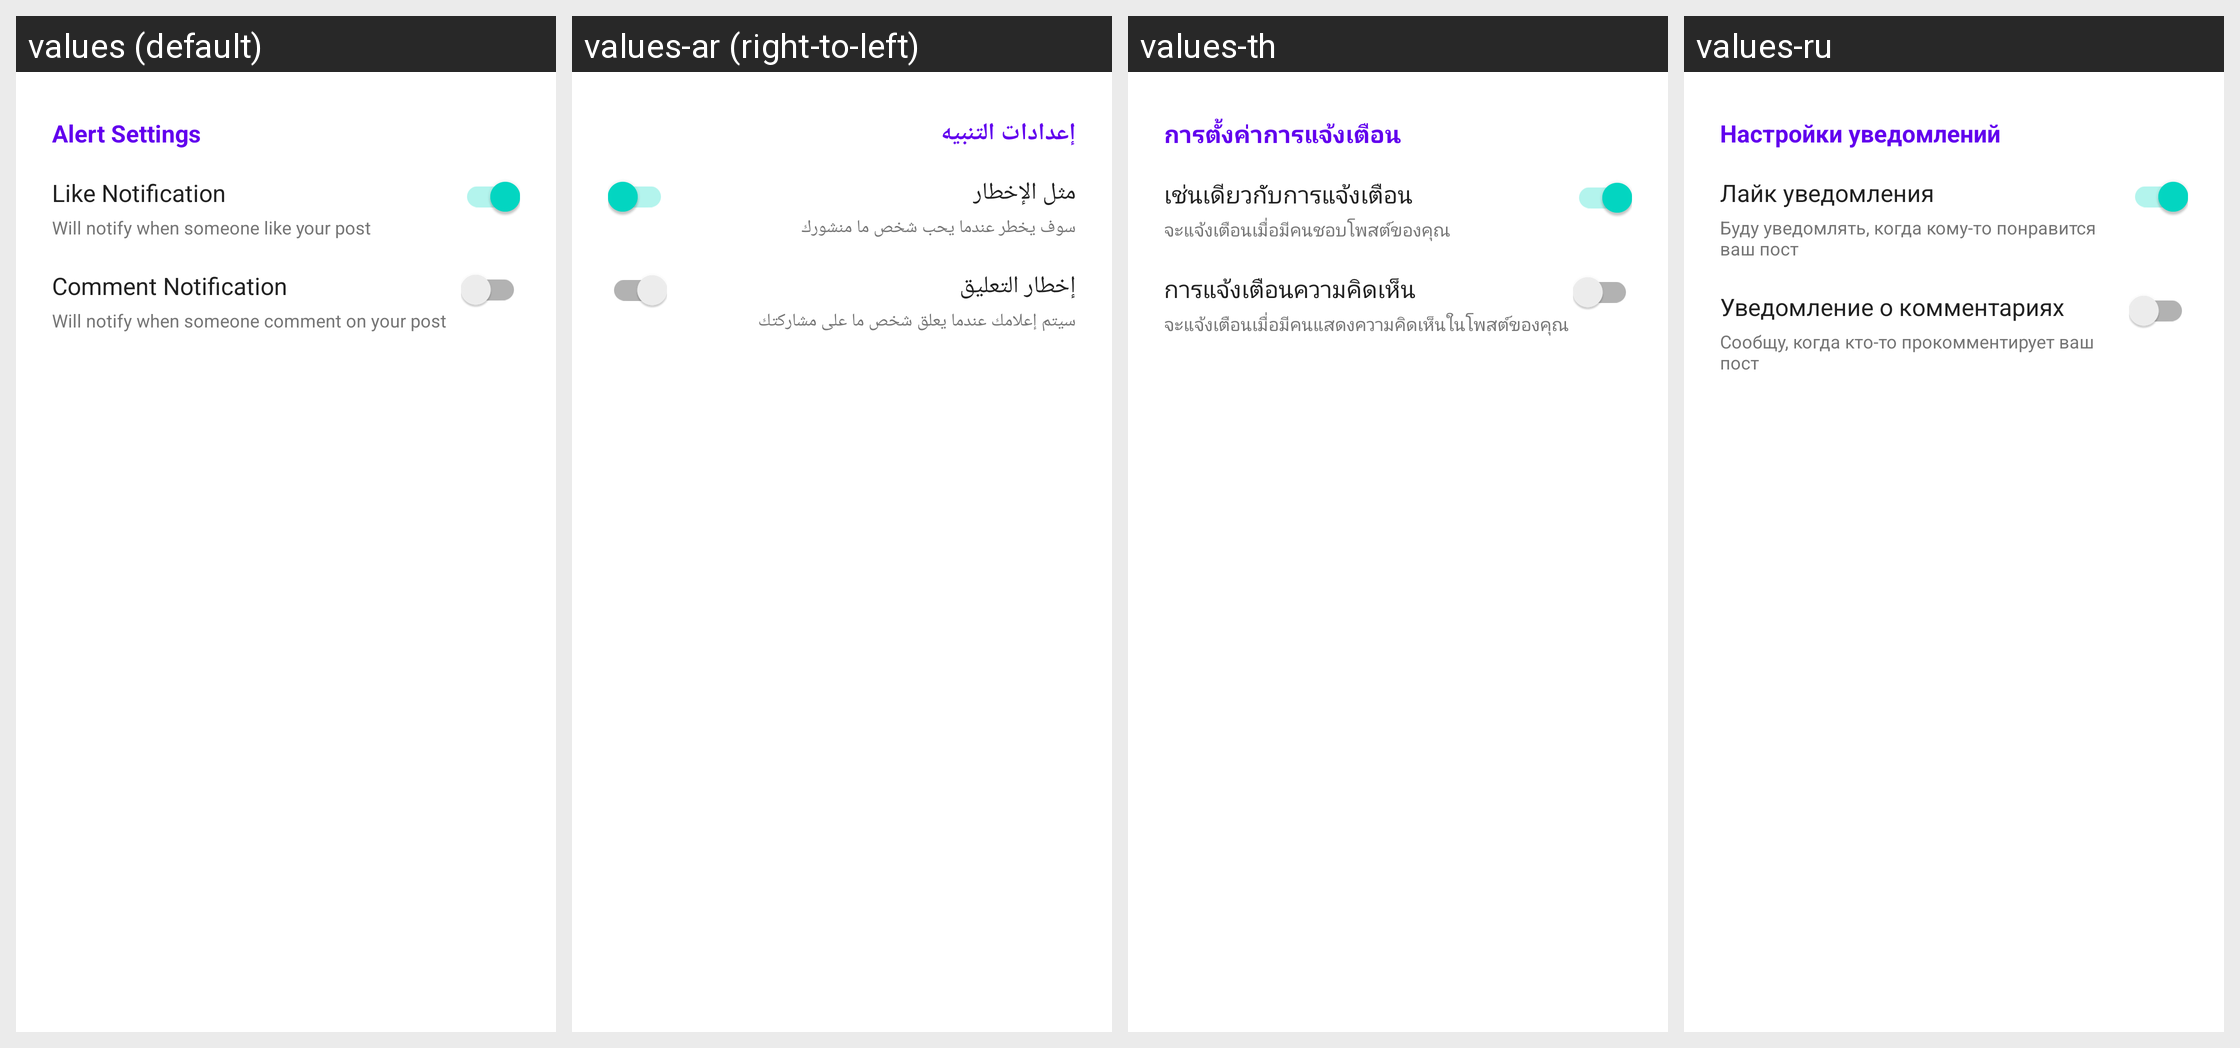

The same Android screen rendered under several of its app's locales, left to right. List the strings drawn on it with the default value and each locale's translation.
Android screen res/layout/frag_settings_push_notification.xml rendered under 4 locales, left to right: values (default), values-ar (right-to-left), values-th, values-ru. Device: Nexus 5 (rendered at 1080×1920; each locale shown at half size, 540×960, under a caption strip naming it); theme AppTheme.
Other locales in the repository, not shown: values-de, values-es, values-fr, values-ga, values-id, values-it, values-iw, values-nl, values-no, values-pt, values-sv, values-uz.
Strings drawn on this screen, with the default value and each locale's value (text and hints the layout hard-codes, and strings that could not be matched under every locale, appear in the picture but are not listed):

alert_setting
  values: Alert Settings
  values-ar: إعدادات التنبيه
  values-th: การตั้งค่าการแจ้งเตือน
  values-ru: Настройки уведомлений

like_notification
  values: Like Notification
  values-ar: مثل الإخطار
  values-th: เช่นเดียวกับการแจ้งเตือน
  values-ru: Лайк уведомления

noti_like_msg
  values: Will notify when someone like your post
  values-ar: سوف يخطر عندما يحب شخص ما منشورك
  values-th: จะแจ้งเตือนเมื่อมีคนชอบโพสต์ของคุณ
  values-ru: Буду уведомлять, когда кому-то понравится ваш пост

comment_notification
  values: Comment Notification
  values-ar: إخطار التعليق
  values-th: การแจ้งเตือนความคิดเห็น
  values-ru: Уведомление о комментариях

noti_comment_msg
  values: Will notify when someone comment on your post
  values-ar: سيتم إعلامك عندما يعلق شخص ما على مشاركتك
  values-th: จะแจ้งเตือนเมื่อมีคนแสดงความคิดเห็นในโพสต์ของคุณ
  values-ru: Сообщу, когда кто-то прокомментирует ваш пост
